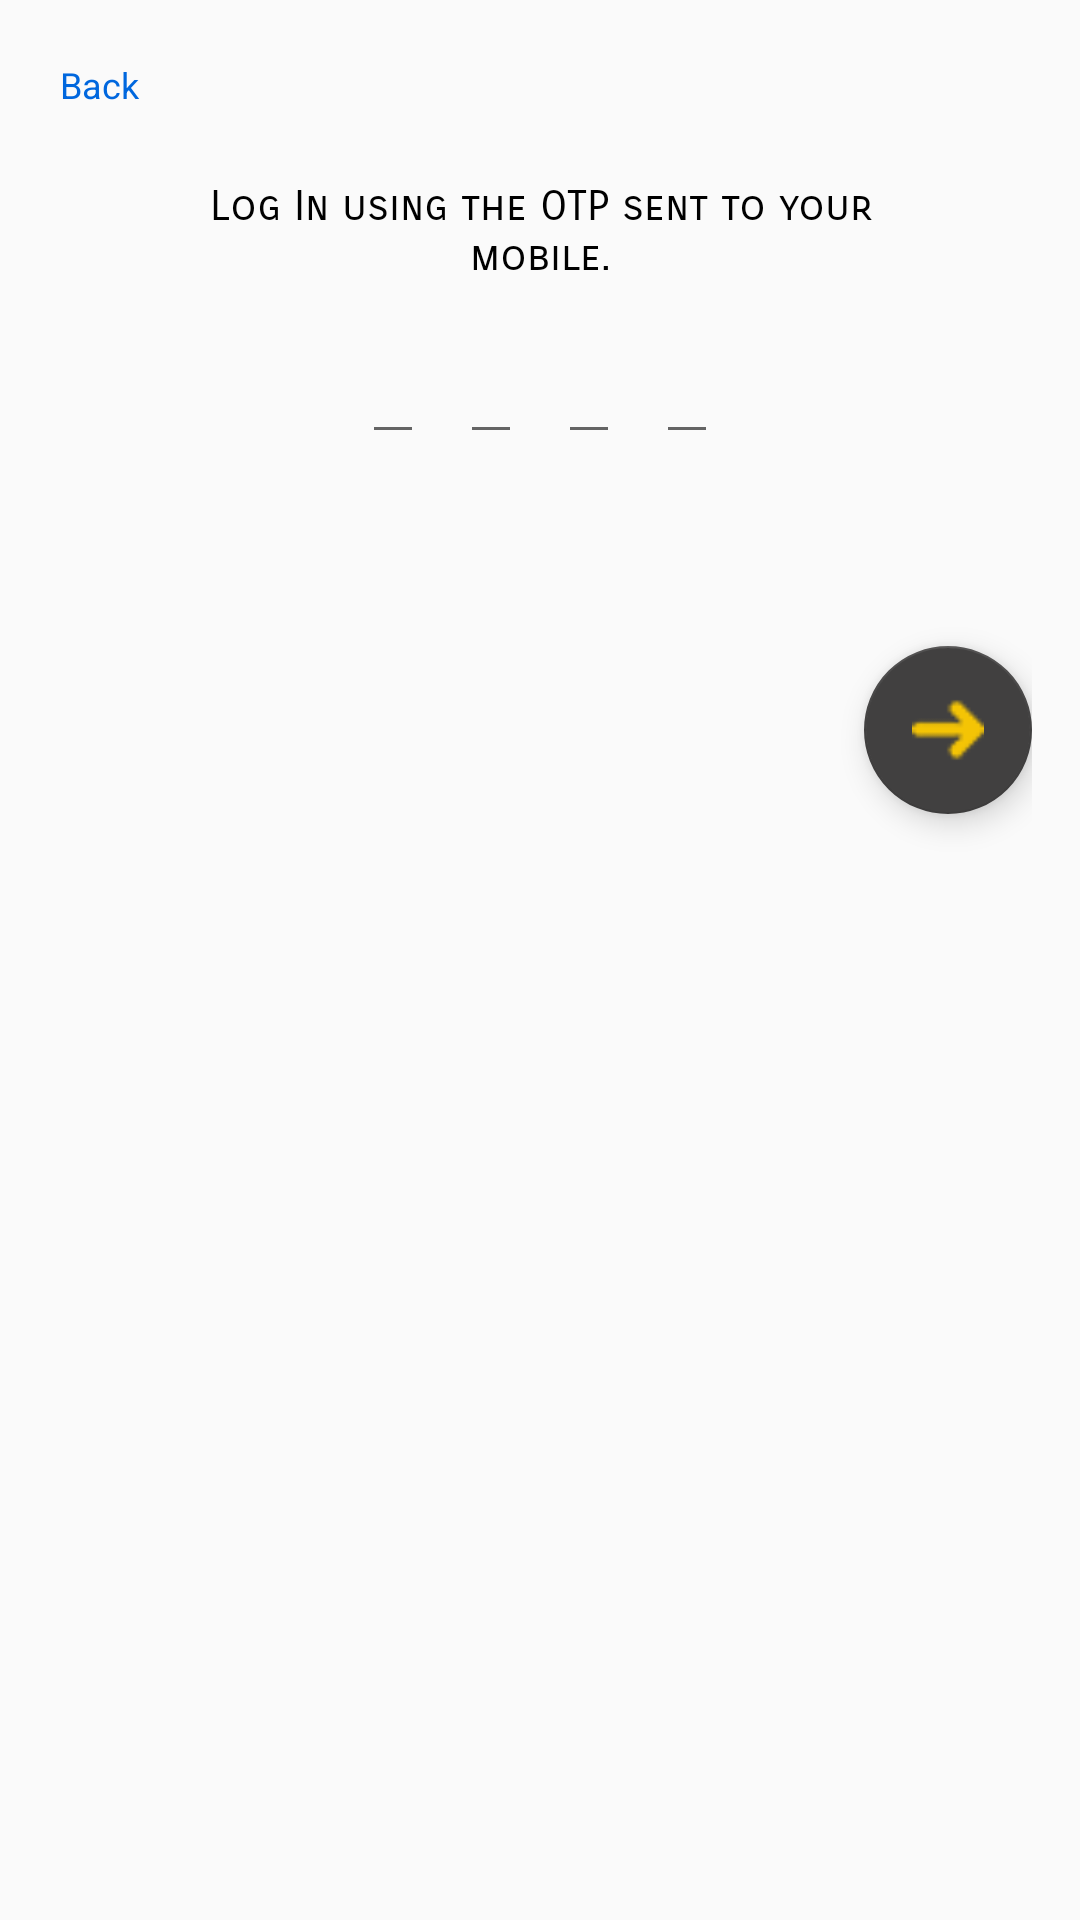

Reconstruct the res/layout file that produces this screen, plus the resources it refers to.
<!-- AndroidManifest.xml: application theme AppTheme -->
<!-- res/layout/activity_login_otp.xml -->
<?xml version="1.0" encoding="utf-8"?>
<LinearLayout xmlns:android="http://schemas.android.com/apk/res/android"
    xmlns:app="http://schemas.android.com/apk/res-auto"
    android:orientation="vertical"
    android:layout_width="match_parent"
    android:layout_height="match_parent"
    android:padding="16dp"
    android:layout_margin="10dp"
    android:background="@drawable/rect_ash_stroke_bg">

    <TextView android:id="@+id/alo_tv_back"
        android:layout_width="match_parent"
        android:layout_height="wrap_content"
        android:text="Back"
        android:textColor="@color/colorTextBlue"
        android:textSize="12sp"
        android:gravity="left"
        android:layout_marginBottom="4dp"
        android:padding="4dp"/>

    <TextView android:layout_width="match_parent"
        android:layout_height="wrap_content"
        android:text="Log In using the OTP sent to your mobile."
        android:textSize="14sp"
        android:fontFamily="sans-serif-smallcaps"
        android:textColor="@color/colorBlack"
        android:paddingLeft="40dp"
        android:paddingRight="40dp"
        android:paddingTop="16dp"
        android:paddingBottom="16dp"
        android:gravity="center"/>
    <TextView android:layout_width="match_parent"
        android:layout_height="wrap_content"
        android:text="Enter OTP"
        android:textColor="@color/colorTextBlue"
        android:textSize="13sp"
        android:gravity="left"
        android:layout_marginBottom="4dp"
        android:layout_marginTop="32dp"
        android:paddingLeft="40dp"
        android:paddingRight="40dp"
        android:visibility="gone"/>

    <EditText android:id="@+id/alo_et_otp"
        android:layout_width="wrap_content"
        android:layout_height="wrap_content"
        android:textSize="16sp"
        android:textColor="@color/colorBlack"
        android:layout_marginBottom="4dp"
        android:inputType="number"
        android:maxLines="1"
        android:hint=" xxxx "
        android:padding="12dp"
        android:layout_gravity="center"
        android:background="@drawable/rect_ash_stroke_bg_single_line"
        android:maxLength="6"
        android:textColorHint="#cacaca"
        android:visibility="gone" />

    <LinearLayout
        android:layout_width="wrap_content"
        android:layout_height="wrap_content"
        android:orientation="horizontal"
        android:layout_gravity="center"
        android:gravity="center">

        <EditText android:id="@+id/alo_et_otp1"
            android:layout_width="wrap_content"
            android:layout_height="wrap_content"
            android:maxLength="1"
            android:textColor="@color/colorBlack"
            android:layout_marginLeft="6dp"
            android:layout_marginRight="6dp"
            android:layout_weight="1"
            android:inputType="number"
            android:textColorHint="#c0c0c0"/>
        <EditText android:id="@+id/alo_et_otp2"
            android:layout_width="wrap_content"
            android:layout_height="wrap_content"
            android:maxLength="1"
            android:textColor="@color/colorBlack"
            android:layout_marginLeft="6dp"
            android:layout_marginRight="6dp"
            android:layout_weight="1"
            android:inputType="number"

            android:textColorHint="#c0c0c0"/>
        <EditText android:id="@+id/alo_et_otp3"
            android:layout_width="wrap_content"
            android:layout_height="wrap_content"
            android:maxLength="1"
            android:textColor="@color/colorBlack"
            android:layout_marginLeft="6dp"
            android:layout_marginRight="6dp"
            android:layout_weight="1"
            android:inputType="number"

            android:textColorHint="#c0c0c0"/>
        <EditText android:id="@+id/alo_et_otp4"
            android:layout_width="wrap_content"
            android:layout_height="wrap_content"
            android:maxLength="1"
            android:textColor="@color/colorBlack"
            android:layout_marginLeft="6dp"
            android:layout_marginRight="6dp"
            android:layout_weight="1"
            android:inputType="number"

            android:textColorHint="#c0c0c0"/>

    </LinearLayout>

    <Button android:id="@+id/alo_bt_ok"
        android:layout_width="wrap_content"
        android:layout_height="wrap_content"
        android:text="@string/ok"
        android:textColor="@color/colorTextBlue"
        android:background="@drawable/rect_blue_stroke_bg_nc"
        android:layout_gravity="center"
        android:layout_margin="16dp"
        android:paddingLeft="40dp"
        android:paddingRight="40dp"
        android:visibility="gone"/>


    <android.support.design.widget.FloatingActionButton
        android:id="@+id/alo_fab_next"
        android:layout_width="wrap_content"
        android:layout_height="wrap_content"
        android:layout_gravity="bottom|end"
        android:layout_marginTop="64dp"
        android:src="@drawable/right_arrow"
        app:backgroundTint="@color/colorPrimary"
        android:tint="#f4c405"/>
</LinearLayout>
<!-- resources referenced by this layout -->
<resources>
  <color name="colorBlack">#000000</color>
  <color name="colorPrimary">#414040</color>
  <color name="colorTextBlue">#0067de</color>
  <!-- drawable rect_blue_stroke_bg_nc (drawable) -->
  <?xml version="1.0" encoding="utf-8"?>
  <shape android:shape="rectangle"
      xmlns:android="http://schemas.android.com/apk/res/android">
      <solid android:color="@color/colorWhite"/>
      <stroke android:color="@color/colorTextBlue" android:width="1.2dp"/>
  </shape>
  <!-- drawable right_arrow: png bitmap (drawable, 3042 bytes) -->
  <string name="ok">Ok</string>
  <style name="AppTheme" parent="Theme.AppCompat.Light.NoActionBar">
          
          <item name="colorPrimary">@color/colorPrimary</item>
          <item name="colorPrimaryDark">@color/colorPrimaryDark</item>
          <item name="colorAccent">@color/colorAccent</item>
          <item name="drawerArrowStyle">@style/DrawerArrowStyle</item>
      </style>
  <color name="colorWhite">#ffffff</color>
  <color name="colorPrimaryDark">#616161</color>
  <color name="colorAccent">#616161</color>
  <style name="DrawerArrowStyle" parent="@style/Widget.AppCompat.DrawerArrowToggle">
          <item name="spinBars">true</item>
          <item name="color">@android:color/white</item>
      </style>
</resources>
